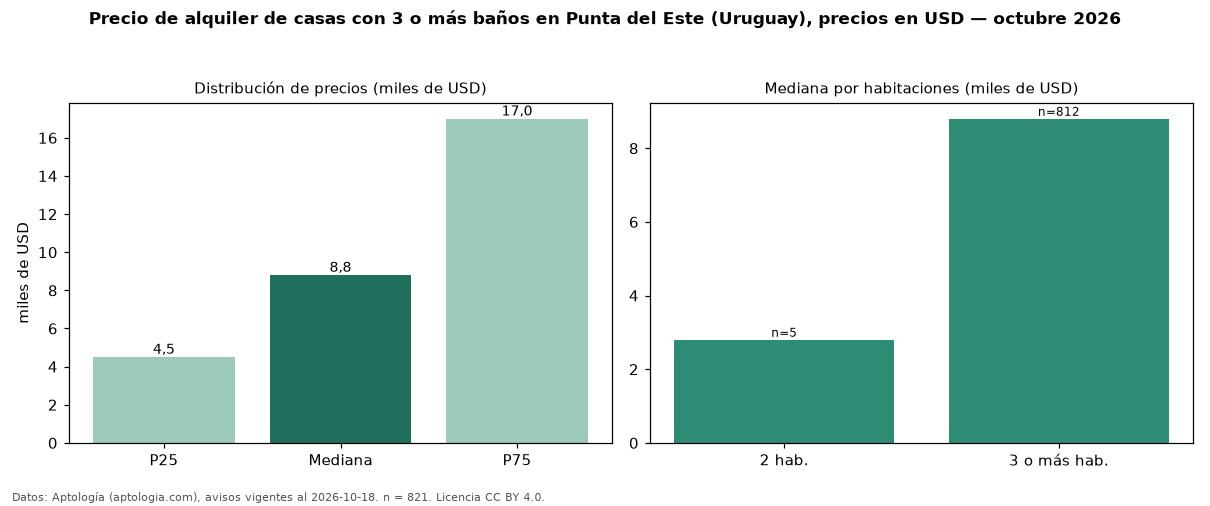

Source data for this figure (header and first rows):
seccion, metrica, valor, moneda, n
filtro, ban3, con 3 o más baños, , 821
precio, p25, 4500, USD, 821
precio, mediana, 8800, USD, 821
precio, p75, 17000, USD, 821
precio, minimo, 750.0, USD, 821
precio, maximo, 29900, USD, 821
m2, mediana_precio_m2, 28.12, USD, 647
m2, area_mediana_m2, 275.0, m2, 647
banos, mediana_banos, 3.0, , 
parqueadero, pct_con_parqueadero, 100.0, %, 432
habitaciones, 2, 2800, USD, 5
habitaciones, 3+, 8800, USD, 812
fuente, fecha_datos, 2026-10-18, , 
fuente, atribucion, https://www.aptologia.com/uy/alquiler/pu…, , 
fuente, licencia, CC BY 4.0, , 
